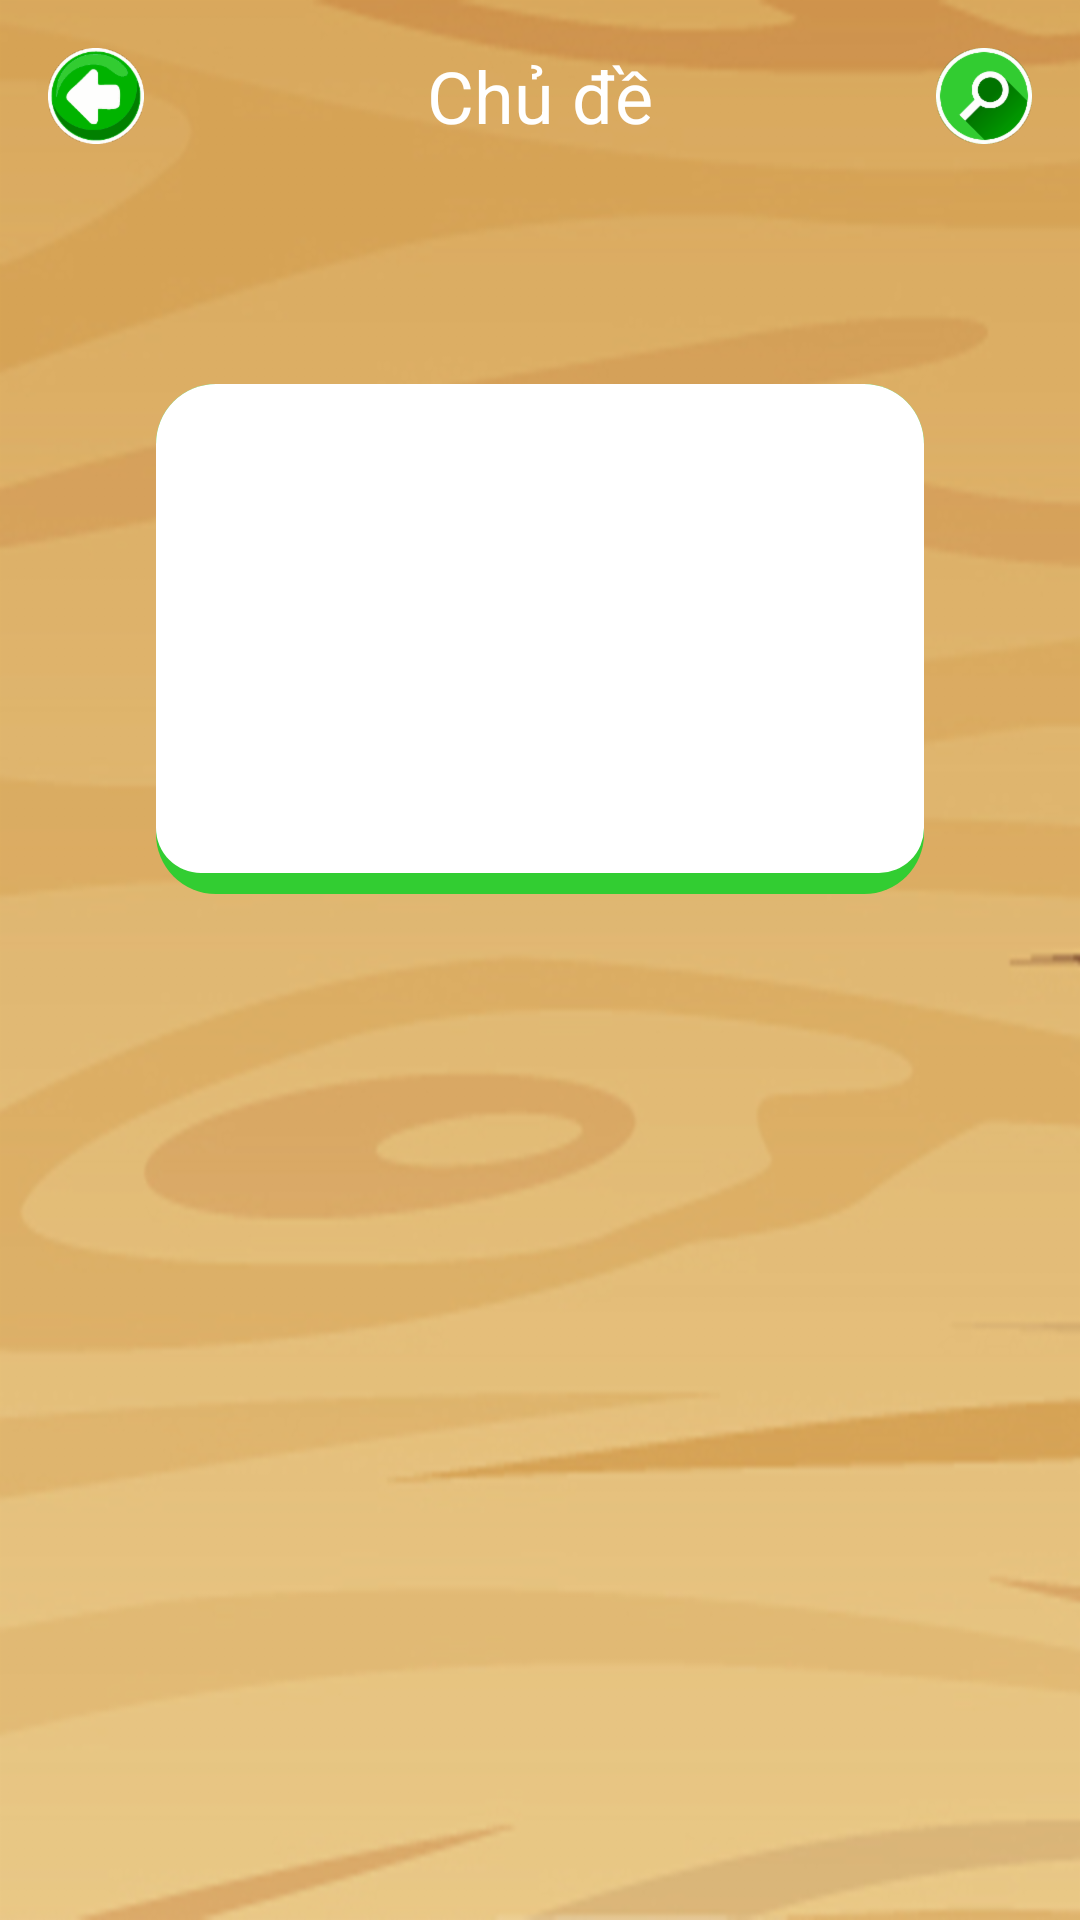

Here is an Android app screen rendered from its layout file. Give the layout XML and the strings, colors and styles it references.
<!-- AndroidManifest.xml: application theme AppTheme -->
<!-- res/layout/activity_learn.xml -->
<?xml version="1.0" encoding="utf-8"?>
<RelativeLayout xmlns:android="http://schemas.android.com/apk/res/android"
    xmlns:app="http://schemas.android.com/apk/res-auto"
    xmlns:tools="http://schemas.android.com/tools"
    android:layout_width="match_parent"
    android:layout_height="match_parent"
    android:background="@drawable/img_background"
    tools:context=".ui.LearnActivity">

    <android.support.v7.widget.SearchView
        android:id="@+id/svVocabulary"
        android:layout_width="match_parent"
        android:layout_height="?attr/actionBarSize"
        android:background="@drawable/bg_item_topic"
        android:visibility="invisible"
        app:queryHint="Nhập từ cần tìm..."
        app:searchHintIcon="@drawable/ic_search" />

    <RelativeLayout
        android:id="@+id/header"
        android:layout_width="match_parent"
        android:layout_height="wrap_content">

        <include
            android:id="@+id/iclHeader"
            layout="@layout/header" />

        <ImageView
            android:id="@+id/imgSearch"
            android:layout_width="wrap_content"
            android:layout_height="wrap_content"
            android:layout_alignParentEnd="true"
            android:layout_alignParentRight="true"
            android:layout_centerVertical="true"
            android:layout_marginEnd="16dp"
            android:layout_marginRight="16dp"
            android:contentDescription="@string/img_search"
            android:src="@drawable/ic_search"
            android:textSize="18sp" />
    </RelativeLayout>

    <LinearLayout
        android:id="@+id/containerMainImage"
        android:layout_width="256dp"
        android:layout_height="170dp"
        android:layout_below="@id/header"
        android:layout_centerHorizontal="true"
        android:layout_marginTop="64dp"
        android:background="@drawable/bg_main_image"
        android:gravity="center"
        android:orientation="vertical"
        android:visibility="visible">

        <TextView
            android:id="@+id/tvEnglish"
            android:layout_width="wrap_content"
            android:layout_height="wrap_content"
            android:gravity="center_horizontal"
            android:textSize="24sp" />

        <TextView
            android:id="@+id/tvTranscription"
            android:layout_width="wrap_content"
            android:layout_height="wrap_content"
            android:gravity="center_horizontal"
            android:textSize="24sp" />

        <TextView
            android:id="@+id/tvVietnamese"
            android:layout_width="wrap_content"
            android:layout_height="wrap_content"
            android:gravity="center_horizontal"
            android:textSize="24sp" />

    </LinearLayout>

    <android.support.v7.widget.RecyclerView
        android:id="@+id/lvImage"
        android:layout_width="match_parent"
        android:layout_height="62dp"
        android:layout_alignParentBottom="true"
        android:layout_marginTop="16dp"
        android:layout_marginEnd="-8dp"
        android:layout_marginRight="-8dp"
        android:layout_marginBottom="16dp" />

</RelativeLayout>
<!-- res/layout/header.xml (included above) -->
<?xml version="1.0" encoding="utf-8"?>
<RelativeLayout xmlns:android="http://schemas.android.com/apk/res/android"
    android:layout_width="match_parent"
    android:layout_height="wrap_content"
    android:background="@drawable/com_header">

    <ImageView
        android:id="@+id/imgBack"
        android:layout_width="wrap_content"
        android:layout_height="wrap_content"
        android:layout_centerVertical="true"
        android:layout_margin="16dp"
        android:src="@drawable/ic_back"
        android:contentDescription="@string/img_back" />

    <TextView
        android:id="@+id/tvHeader"
        android:layout_width="wrap_content"
        android:layout_height="wrap_content"
        android:layout_centerInParent="true"
        android:textAlignment="center"
        android:text="@string/topic"
        android:textColor="@color/colorTextPrimary"
        android:textSize="24sp" />

</RelativeLayout>
<!-- resources referenced by this layout -->
<resources>
  <color name="colorTextPrimary">#FFFFFF</color>
  <!-- drawable bg_item_topic (drawable) -->
  <?xml version="1.0" encoding="utf-8"?>
  <shape xmlns:android="http://schemas.android.com/apk/res/android">
  
      <solid android:color="@color/colorTextPrimary" />
      <corners android:radius="10dp" />
  
  </shape>
  <!-- drawable bg_main_image (drawable) -->
  <?xml version="1.0" encoding="utf-8"?>
  <layer-list xmlns:android="http://schemas.android.com/apk/res/android">
  
      <item>
          <shape android:shape="rectangle">
              <solid android:color="@color/colorPrimary" />
              <corners android:radius="20dp" />
              <padding android:bottom="7dp" />
          </shape>
      </item>
  
      <item>
          <shape android:shape="rectangle">
              <solid android:color="@color/colorTextPrimary" />
              <corners
                  android:bottomLeftRadius="15dp"
                  android:bottomRightRadius="15dp"
                  android:topLeftRadius="20dp"
                  android:topRightRadius="20dp" />
          </shape>
      </item>
  </layer-list>
  <!-- drawable ic_back: png bitmap (drawable-hdpi, 1386 bytes) -->
  <!-- drawable ic_search: png bitmap (drawable-xhdpi, 4329 bytes) -->
  <!-- drawable img_background: png bitmap (drawable-hdpi, 105115 bytes) -->
  <string name="img_back">Image Back</string>
  <string name="img_search">Image Search</string>
  <string name="topic">Chủ đề</string>
  <style name="AppTheme" parent="Theme.AppCompat.Light.NoActionBar">
          
          <item name="colorPrimary">@color/colorPrimary</item>
          <item name="colorPrimaryDark">@color/colorPrimaryDark</item>
          <item name="colorAccent">@color/colorAccent</item>
          <item name="android:windowFullscreen">true</item>
      </style>
  <color name="colorPrimary">#32CD32</color>
  <color name="colorPrimaryDark">#008000</color>
  <color name="colorAccent">#00B400</color>
</resources>
